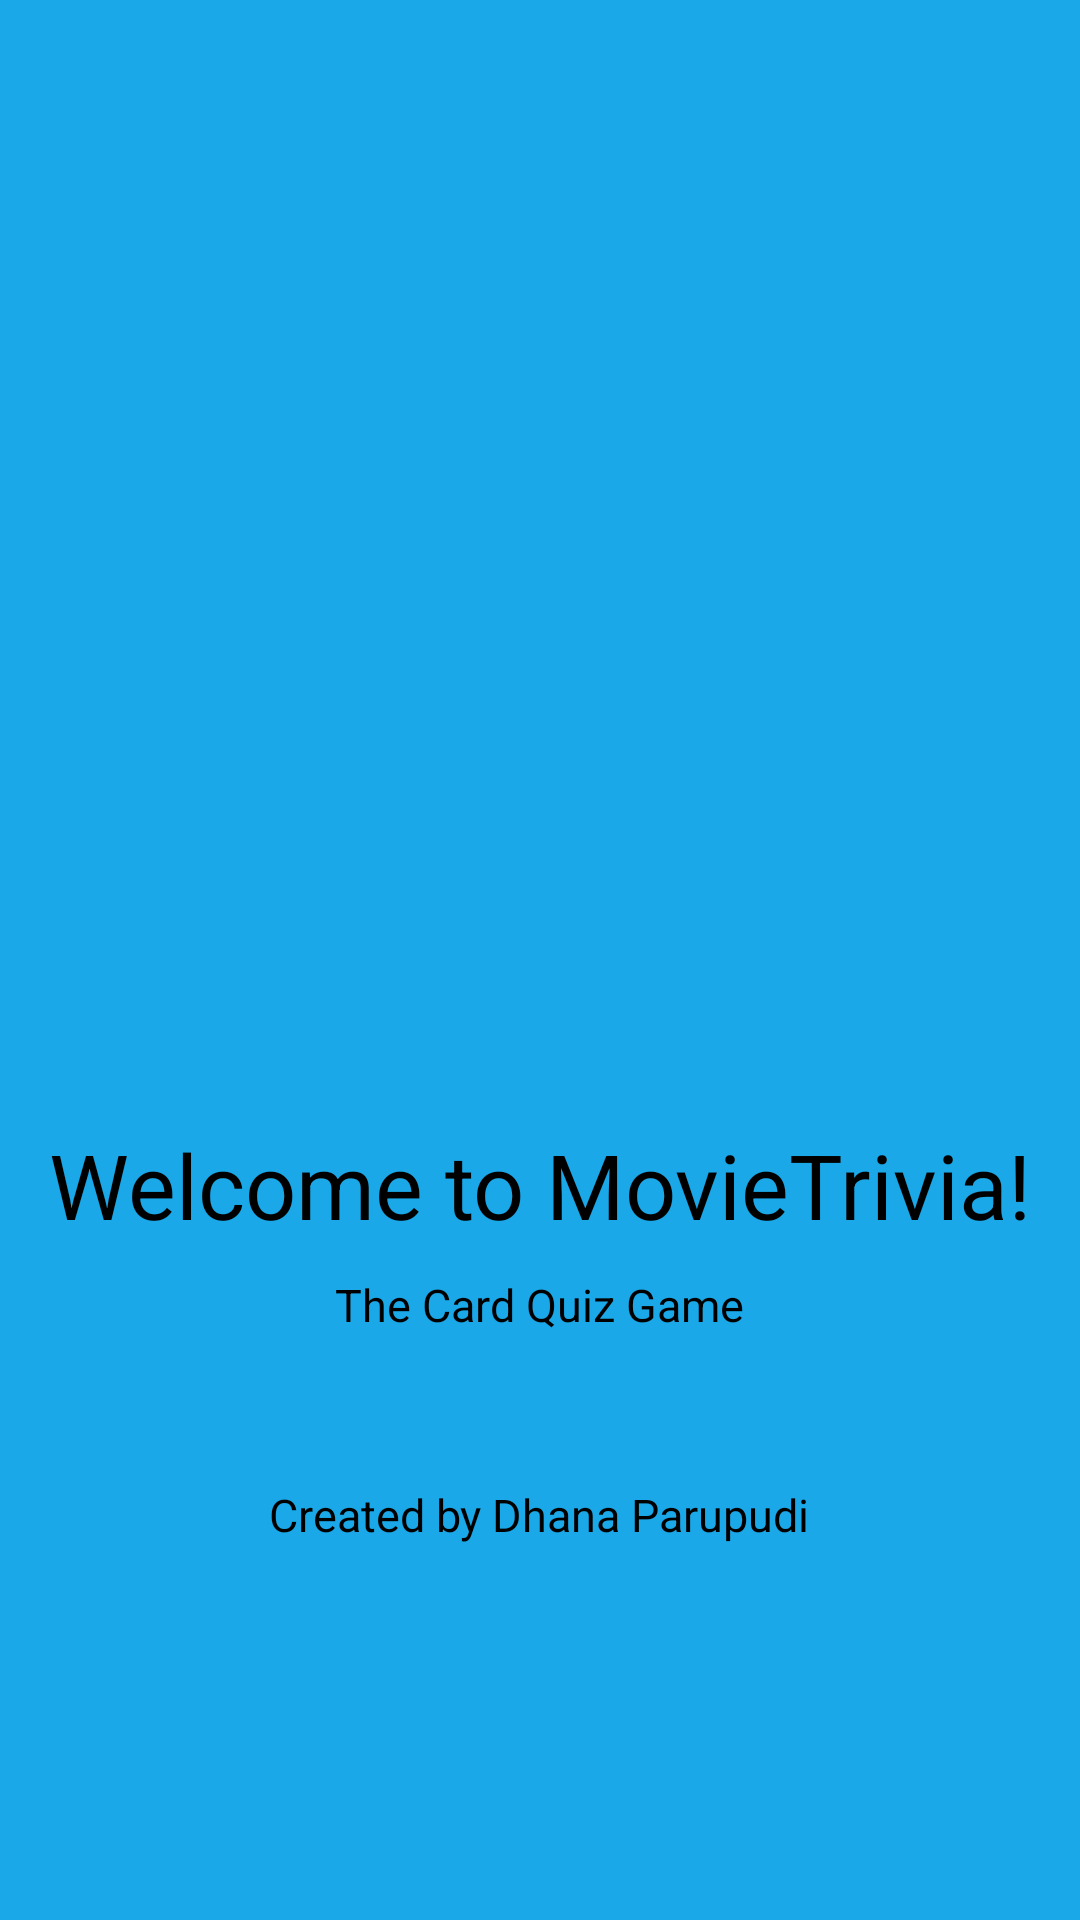

Android layout source for this screen:
<!-- AndroidManifest.xml: application theme Theme.Card_quiz_game_dhana7 -->
<!-- res/layout/splash_screen.xml -->
<?xml version="1.0" encoding="utf-8"?>
<RelativeLayout xmlns:android="http://schemas.android.com/apk/res/android"
    android:layout_width="match_parent"
    android:layout_height="match_parent"
    xmlns:tools="http://schemas.android.com/tools"
    android:gravity="center"
    android:background="#1AA8E8"
    tools:context=".SplashScreen">



    <ImageView
        android:id="@+id/logo_id"
        android:layout_width="250dp"
        android:layout_height="250dp"
        android:layout_centerInParent="true"
        android:src="@drawable/watching_a_movie"/>


    <TextView
        android:layout_width="wrap_content"
        android:layout_height="wrap_content"
        android:layout_below="@+id/logo_id"
        android:layout_centerHorizontal="true"
        android:text="@string/welcome_msg"
        android:textSize="30dp"
        android:textColor="#000"
        android:id="@+id/welcome_msg"/>


    <TextView
        android:layout_width="wrap_content"
        android:layout_height="wrap_content"
        android:layout_below="@+id/logo_id"
        android:layout_centerHorizontal="true"
        android:paddingTop="50dp"
        android:text="@string/welcome_desc"
        android:textSize="15dp"
        android:textColor="#000"/>


    <TextView
        android:layout_width="wrap_content"
        android:layout_height="wrap_content"
        android:layout_below="@+id/logo_id"
        android:layout_centerHorizontal="true"
        android:paddingTop="120dp"
        android:text="@string/created_by"
        android:textSize="15dp"
        android:textColor="#000"/>

</RelativeLayout>
<!-- resources referenced by this layout -->
<resources>
  <string name="created_by">Created by Dhana Parupudi</string>
  <string name="welcome_desc">The Card Quiz Game</string>
  <string name="welcome_msg">Welcome to MovieTrivia!</string>
  <style name="Theme.Card_quiz_game_dhana7" parent="Theme.MaterialComponents.DayNight.DarkActionBar">
          
          <item name="colorPrimary">@color/maroon_700</item>
          <item name="colorPrimaryVariant">@color/maroon_500</item>
          <item name="colorOnPrimary">@color/white</item>
          
          <item name="colorSecondary">@color/orange_200</item>
          <item name="colorSecondaryVariant">@color/orange_500</item>
          <item name="colorOnSecondary">@color/black</item>
          
          <item name="android:statusBarColor" tools:targetApi="l">?attr/colorPrimaryVariant</item>
          
      </style>
  <!-- not gathered from this repository: default colours our renderer supplied (Android Studio template values) -->
  <color name="black">#FF000000</color>
  <color name="white">#FFFFFFFF</color>
</resources>
